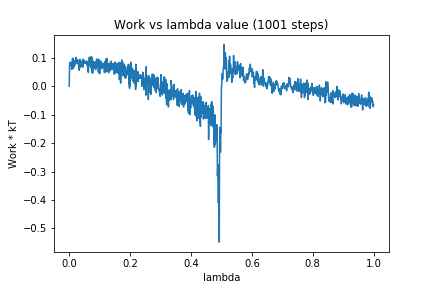

Values plotted in this chart, from the file beside it:
0, 0.0
1, 0.06467
2, 0.08379
3, 0.08424
4, 0.0845
5, 0.08193
6, 0.07452
7, 0.08171
8, 0.05944
9, 0.08383
10, 0.08646
11, 0.09799
12, 0.06164
13, 0.09848
14, 0.08396
15, 0.08954
16, 0.06782
17, 0.09047
18, 0.08282
19, 0.08117
20, 0.07504
21, 0.08109
22, 0.1012
23, 0.09811
24, 0.0937
25, 0.084
26, 0.0813
27, 0.08904
28, 0.093
29, 0.08716
30, 0.07657
31, 0.07664
32, 0.07737
33, 0.05633
34, 0.07522
35, 0.07419
36, 0.095
37, 0.06759
38, 0.08488
39, 0.07424
40, 0.07341
41, 0.06962
42, 0.08631
43, 0.07878
44, 0.09073
45, 0.06716
46, 0.09507
47, 0.08072
48, 0.09143
49, 0.0846
50, 0.08268
51, 0.08539
52, 0.08264
53, 0.08048
54, 0.08653
55, 0.08047
56, 0.08858
57, 0.08735
58, 0.07491
59, 0.07481
60, 0.08529
... 940 more rows
